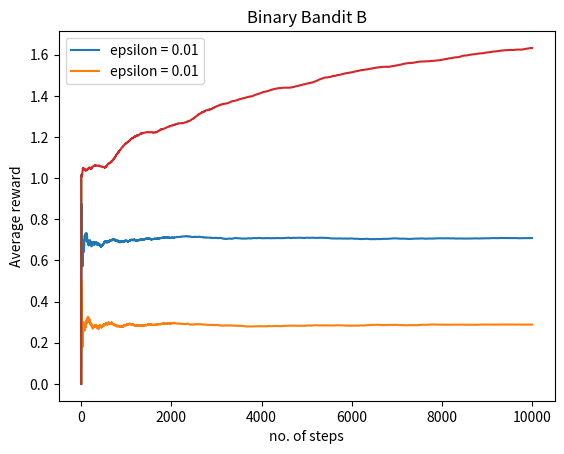

Write the Python code that produced this figure.

import random
import matplotlib.pyplot as plt
import numpy as np
import random
from operator import add

"""1.Consider a binary bandit with two rewards {1-success, 0-failure}.  The bandit returns 1 or 0 for the action that you select, i.e. 1 or 2. 
The rewards are stochastic (but stationary).  
Use an epsilon-greedy algorithm discussed in class and decide upon the action to take for maximizing the expected reward.  
There are two binary bandits named binaryBanditA.m and binaryBanditB.m are waiting for you.

"""

class BBA(object):   #..for BinaryBanditA
    def __init__(self):
        self.prob = 0.7    
    def reward(self, action):
        if random.random() < self.prob:
            return 1
        else:
            return 0

class BBB(object): #..for BinaryBanditB
    def __init__(self):
        self.prob = 0.3    
    def reward(self, action):
        if random.random() < self.prob:
            return 1
        else:
            return 0

def greedy(bandit, epsilon, n_iter):
    reward_history = []
    pl = [0]
    q = 0
    n = 0
    for i in range(1,n_iter):
        if random.random() < epsilon:
      
            action = random.choice([0, 1])
        else:
            
            action = 1 if q > 0.5 else 0
        
        reward = bandit.reward(action)
        n += 1
        q += (reward - q) / n
        
        reward_history.append(reward)
        pl.append(pl[i-1] + (reward-pl[i-1])/i)
 
    plt.plot(range(1, n_iter + 1), pl, label='epsilon = {}'.format(epsilon))
    plt.xlabel('Iteration')
    plt.ylabel('Average Reward')
   
    plt.legend()
    plt.show()

banditA = BBA()
plt.title('Binary Bandit A')

greedy(banditA, 0.01, 10000)

banditB = BBB()
plt.title('Binary Bandit B')
greedy(banditB, 0.01
, 10000)

"""2. Develop a 10-armed bandit in which all ten mean-rewards start out equal and then take independent random walks 
(by adding a normally distributed increment with mean zero and standard deviation 0.01 to all mean-rewards on each time step). 
{function [value] = bandit_nonstat(action)}

"""

class Bandit(object):
  def __init__(self, N):
    self.N = N
    expRewards = [1]*10 
    self.expRewards = expRewards
  def actions(self):
    return list(range(0,self.N))
  def reward(self, action):
    prob=[]
    for i in range(self.N):
      prob.append(0.1*i)
    if (random.random()<prob[action]):
      reward =1
    else:
      reward=0
    return reward
  def nonStatReward(self,action):
    mu, sigma = 0, 0.01 
    s = np.random.normal(mu, sigma, self.N)
    newRewards=list( map(add, self.expRewards, s) )
    self.expRewards=newRewards
    return newRewards[action]

def GGreedy(myBandit, epsilon, max_iteration=1000,method=1):
   Q = [0]*myBandit.N 
   count = [0]*myBandit.N
   epsilon = epsilon
   r = 0
   R = []
   R_avg = [0]*1
   max_iter = max_iteration
   for iter in range(1,max_iter):
    if random.random() > epsilon:
      action = Q.index(max(Q)) 
    else:
      action = random.choice(myBandit.actions()) 
    if(method==1):
      r = myBandit.reward(action)
    else:
      r=myBandit.nonStatReward(action)
    R.append(r)
    count[action] = count[action]+1
    Q[action] = Q[action]+(r - Q[action])/count[action] 
    R_avg.append(R_avg[iter-1] + (r-R_avg[iter-1])/iter)
    print(count)
    return Q, R_avg, R

N = 10
myBandit = Bandit(N)
Q, R_avg, R = GGreedy(myBandit, 0.2, 10000,2)
plt.plot(R_avg)
plt.ylabel("Average reward")
plt.xlabel("no. of steps")

"""3. The 10-armed bandit that you developed (bandit_nonstat) is difficult to crack with a standard epsilon-greedy algorithm since the rewards are non-stationary.  
We did discuss how to track non-stationary rewards in class.  Write a modified epsilon-greedy agent and show whether it is able to latch onto correct actions or not.  (Try at least 10000 time steps before commenting on results)

"""

def greedy1(myBandit, epsilon, max_iteration,method=1,alpha=0.7):
  Q = [0]*myBandit.N 
  count = [0]*myBandit.N
  epsilon = epsilon
  r = 0
  R = []
  R_avg = [0]*1
  max_iter = max_iteration
  for iter in range(1,max_iter):
    if random.random() > epsilon:
      action = Q.index(max(Q)) 
    else:
      action = random.choice(myBandit.actions()) 
    if(method==1):
      r = myBandit.reward(action) 
    else:
      r=myBandit.nonStatReward(action) 
    R.append(r)
    count[action] = count[action]+1
    Q[action] = Q[action]+(r - Q[action])*alpha; 
    R_avg.append(R_avg[iter-1] + (r-R_avg[iter-1])/iter)
  print(count)
  return Q, R_avg, R

N = 10
myBandit = Bandit(N)
Q1, R_avg1, R1 = greedy1(myBandit, 0.2, 10000,2)
plt.plot(R_avg1)
plt.ylabel("Average reward")
plt.xlabel("no. of steps")